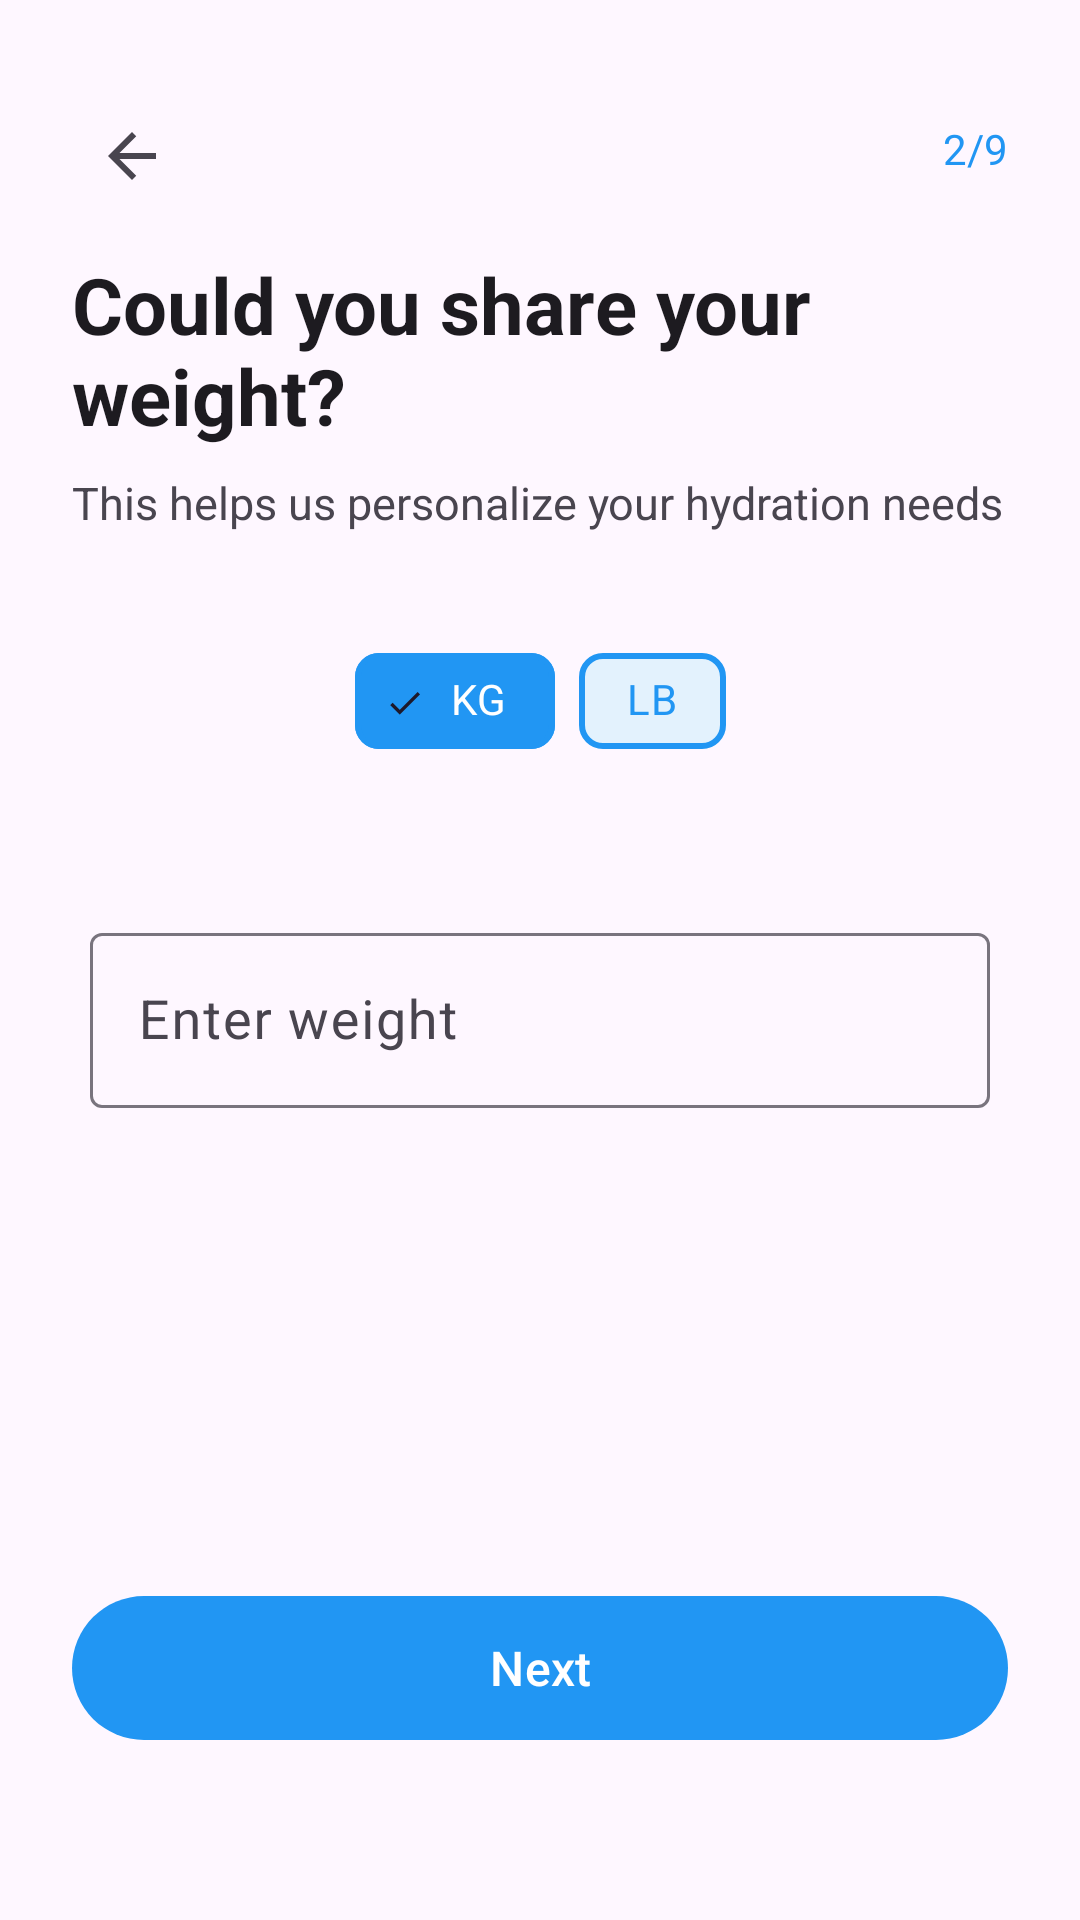

This screen was rendered from an Android layout file. Write that file and the resources it references.
<!-- AndroidManifest.xml: application theme Theme.Waterwise -->
<!-- res/layout/fragment_weight.xml -->
<?xml version="1.0" encoding="utf-8"?>
<androidx.constraintlayout.widget.ConstraintLayout xmlns:android="http://schemas.android.com/apk/res/android"
    xmlns:app="http://schemas.android.com/apk/res-auto"
    android:layout_width="match_parent"
    android:layout_height="match_parent"
    android:background="?attr/colorSurface"
    android:padding="24dp">

    <ImageButton
        android:id="@+id/btn_back"
        android:layout_width="40dp"
        android:layout_height="40dp"
        android:layout_marginTop="8dp"
        android:background="?attr/selectableItemBackgroundBorderless"
        android:contentDescription="@string/content_desc_go_back"
        android:src="@drawable/ic_arrow_back"
        app:layout_constraintStart_toStartOf="parent"
        app:layout_constraintTop_toTopOf="parent" />

    <TextView
        android:id="@+id/tv_progress"
        android:layout_width="wrap_content"
        android:layout_height="wrap_content"
        android:layout_marginTop="16dp"
        android:text="2/9"
        android:textColor="?attr/colorPrimary"
        android:textSize="14sp"
        app:layout_constraintEnd_toEndOf="parent"
        app:layout_constraintTop_toTopOf="parent" />

    <TextView
        android:id="@+id/tv_title"
        android:layout_width="0dp"
        android:layout_height="wrap_content"
        android:layout_marginTop="60dp"
        android:text="Could you share your weight?"
        android:textColor="?android:attr/textColorPrimary"
        android:textSize="26sp"
        android:textStyle="bold"
        app:layout_constraintEnd_toEndOf="parent"
        app:layout_constraintStart_toStartOf="parent"
        app:layout_constraintTop_toTopOf="parent" />

    <TextView
        android:id="@+id/tv_subtitle"
        android:layout_width="0dp"
        android:layout_height="wrap_content"
        android:layout_marginTop="8dp"
        android:text="This helps us personalize your hydration needs"
        android:textColor="?android:attr/textColorSecondary"
        android:textSize="15sp"
        app:layout_constraintEnd_toEndOf="parent"
        app:layout_constraintStart_toStartOf="parent"
        app:layout_constraintTop_toBottomOf="@id/tv_title" />

    <com.google.android.material.chip.ChipGroup
        android:id="@+id/chip_group_unit"
        android:layout_width="wrap_content"
        android:layout_height="wrap_content"
        android:layout_marginTop="32dp"
        app:layout_constraintEnd_toEndOf="parent"
        app:layout_constraintStart_toStartOf="parent"
        app:layout_constraintTop_toBottomOf="@id/tv_subtitle"
        app:selectionRequired="true"
        app:singleSelection="true">

        <com.google.android.material.chip.Chip
            android:id="@+id/chip_kg"
            style="@style/Widget.App.Chip.Filter"
            android:layout_width="wrap_content"
            android:layout_height="wrap_content"
            android:checked="true"
            android:text="KG"
            android:textAppearance="@style/TextAppearance.Material3.BodyMedium" />

        <com.google.android.material.chip.Chip
            android:id="@+id/chip_lb"
            style="@style/Widget.App.Chip.Filter"
            android:layout_width="wrap_content"
            android:layout_height="wrap_content"
            android:text="LB"
            android:textAppearance="@style/TextAppearance.Material3.BodyMedium" />
    </com.google.android.material.chip.ChipGroup>

    <com.google.android.material.textfield.TextInputLayout
        android:id="@+id/input_layout_weight"
        style="@style/Widget.Material3.TextInputLayout.OutlinedBox"
        android:layout_width="0dp"
        android:layout_height="wrap_content"
        android:layout_marginTop="48dp"
        android:hint="Enter weight"
        app:layout_constraintEnd_toEndOf="parent"
        app:layout_constraintStart_toStartOf="parent"
        app:layout_constraintTop_toBottomOf="@id/chip_group_unit"
        app:layout_constraintWidth_max="300dp">

        <com.google.android.material.textfield.TextInputEditText
            android:id="@+id/et_weight"
            android:layout_width="match_parent"
            android:layout_height="wrap_content"
            android:inputType="numberDecimal"
            android:textSize="18sp"
            android:textAlignment="center" />
    </com.google.android.material.textfield.TextInputLayout>

    <com.google.android.material.button.MaterialButton
        android:id="@+id/btn_next"
        android:layout_width="0dp"
        android:layout_height="56dp"
        android:layout_marginBottom="32dp"
        android:text="Next"
        android:textSize="16sp"
        app:cornerRadius="28dp"
        app:layout_constraintBottom_toBottomOf="parent"
        app:layout_constraintEnd_toEndOf="parent"
        app:layout_constraintStart_toStartOf="parent" />

</androidx.constraintlayout.widget.ConstraintLayout>
<!-- resources referenced by this layout -->
<resources>
  <!-- drawable ic_arrow_back (drawable) -->
  <vector xmlns:android="http://schemas.android.com/apk/res/android"
      android:width="24dp"
      android:height="24dp"
      android:viewportWidth="24"
      android:viewportHeight="24"
      android:tint="?attr/colorControlNormal"
      android:autoMirrored="true">
      <path
          android:fillColor="@android:color/white"
          android:pathData="M20,11H7.83l5.59,-5.59L12,4l-8,8 8,8 1.41,-1.41L7.83,13H20v-2z"/>
  </vector>
  <string name="content_desc_go_back">Go back</string>
  <style name="Widget.App.Chip.Filter" parent="Widget.Material3.Chip.Filter">
          <item name="chipBackgroundColor">@color/chip_background_color</item>
          <item name="chipStrokeColor">@color/solid_blue</item>
          <item name="chipStrokeWidth">2dp</item>
          <item name="android:textColor">@color/chip_text_color</item>
          <item name="chipIconTint">@color/chip_text_color</item>
      </style>
  <style name="Theme.Waterwise" parent="Theme.Material3.DayNight">
          
          <item name="colorPrimary">@color/solid_blue</item>
          <item name="colorPrimaryVariant">@color/purple_700</item>
          <item name="colorOnPrimary">@color/white</item>
          
          <item name="colorSecondary">@color/teal_200</item>
          <item name="colorSecondaryVariant">@color/teal_700</item>
          <item name="colorOnSecondary">@color/black</item>
          
          <item name="colorPrimaryContainer">@color/solid_blue</item>
          <item name="colorOnPrimaryContainer">@color/white</item>
          
          <item name="android:statusBarColor">@android:color/transparent</item>
          <item name="android:windowDrawsSystemBarBackgrounds">true</item>
          <item name="android:windowLightStatusBar">true</item> 
      </style>
  <color name="solid_blue">#2196F3</color>
  <color name="purple_700">#3700B3</color>
  <color name="white">#FFFFFF</color>
  <color name="teal_200">#03DAC5</color>
  <color name="teal_700">#018786</color>
  <color name="black">#000000</color>
</resources>
